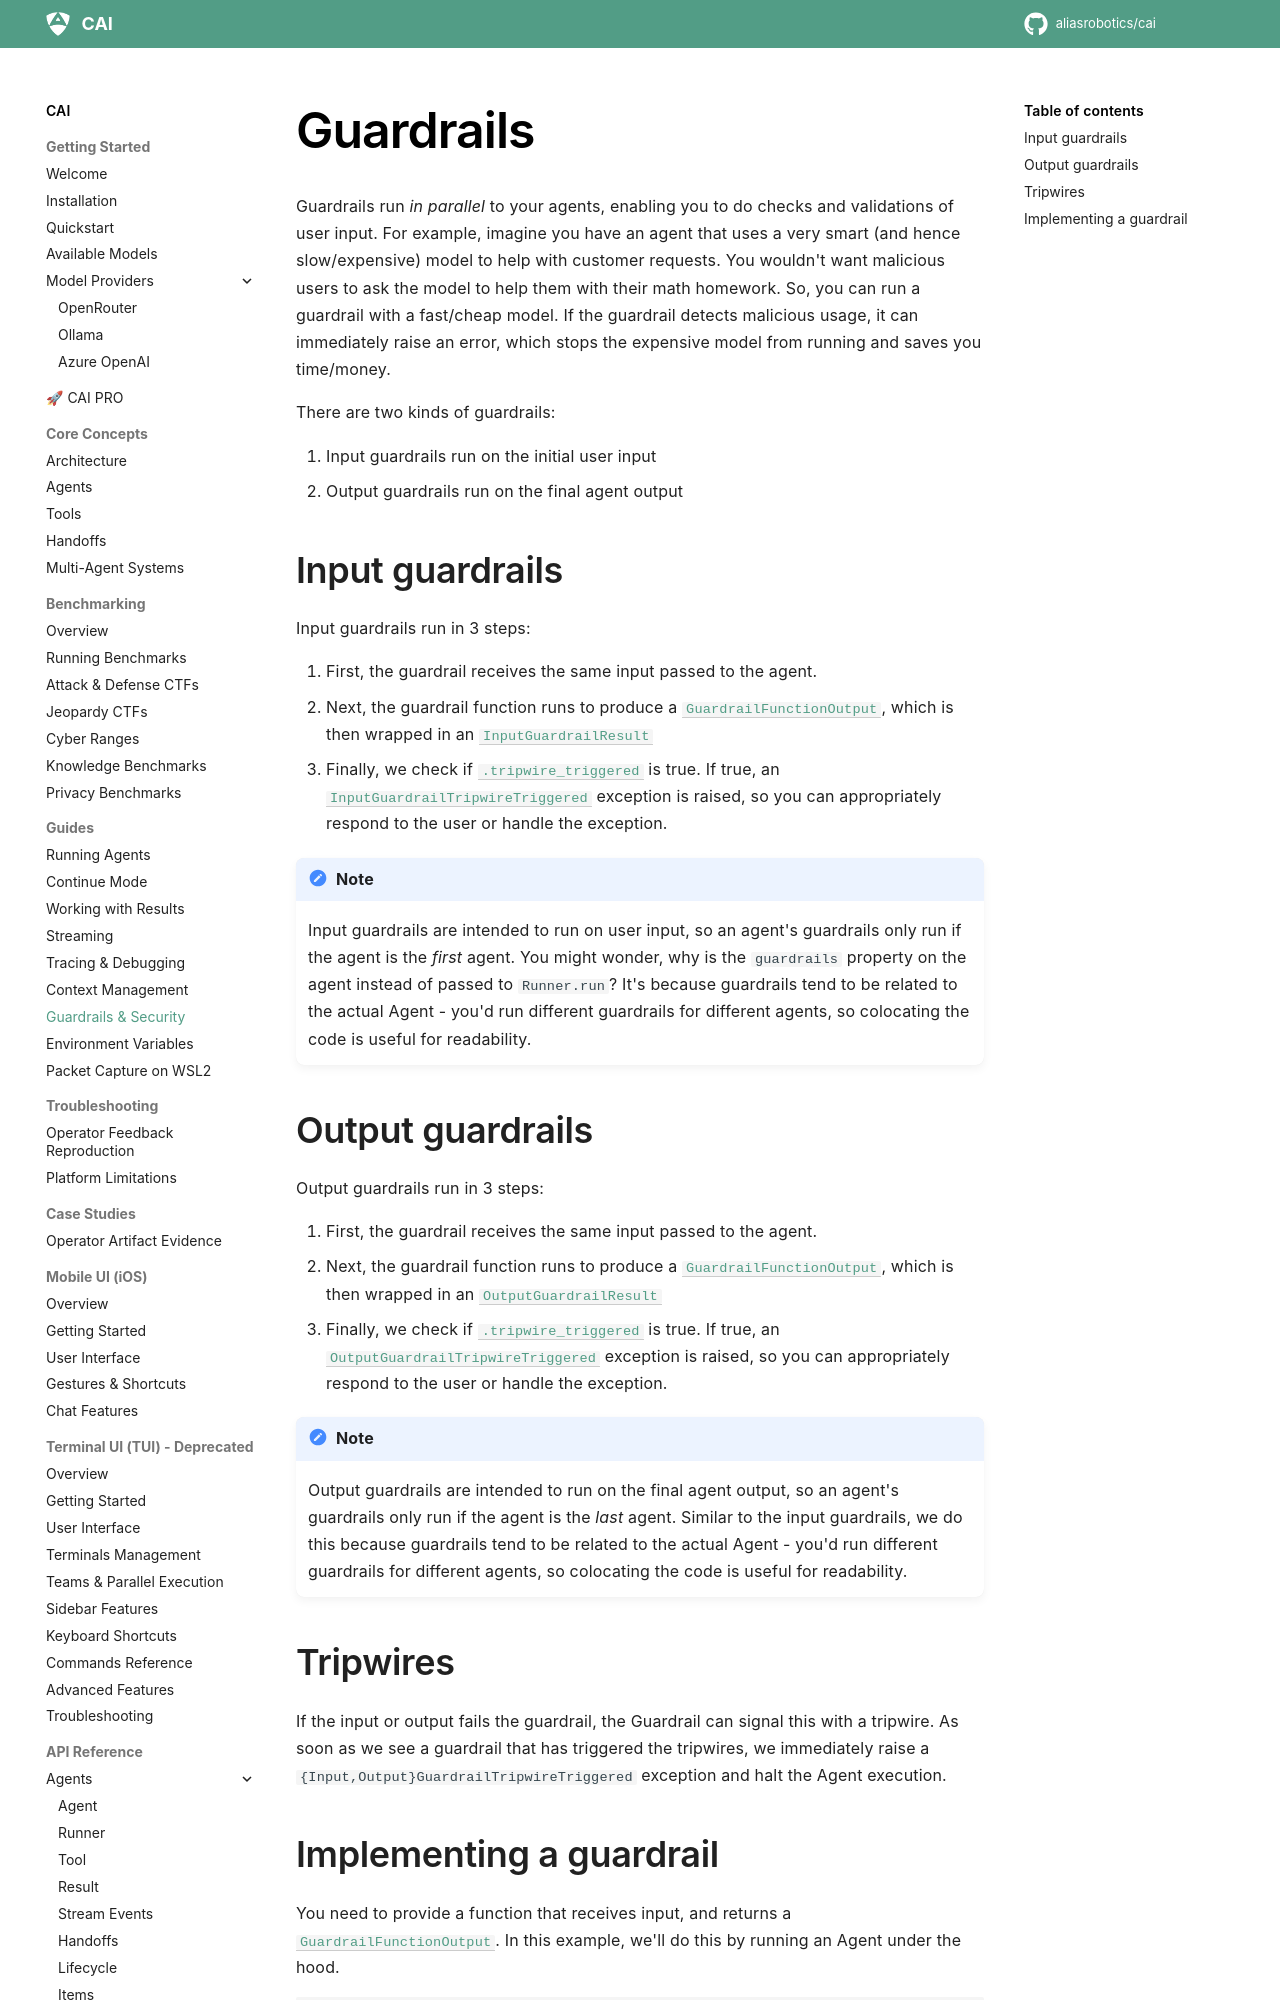

repository: dinhngoctuyen4125/CAI · page: guardrails/index.html · generator: mkdocs

# Guardrails

Guardrails run _in parallel_ to your agents, enabling you to do checks and validations of user input. For example, imagine you have an agent that uses a very smart (and hence slow/expensive) model to help with customer requests. You wouldn't want malicious users to ask the model to help them with their math homework. So, you can run a guardrail with a fast/cheap model. If the guardrail detects malicious usage, it can immediately raise an error, which stops the expensive model from running and saves you time/money.

There are two kinds of guardrails:

1. Input guardrails run on the initial user input
2. Output guardrails run on the final agent output

## Input guardrails

Input guardrails run in 3 steps:

1. First, the guardrail receives the same input passed to the agent.
2. Next, the guardrail function runs to produce a [`GuardrailFunctionOutput`][cai.sdk.agents.guardrail.GuardrailFunctionOutput], which is then wrapped in an [`InputGuardrailResult`][cai.sdk.agents.guardrail.InputGuardrailResult]
3. Finally, we check if [`.tripwire_triggered`][cai.sdk.agents.guardrail.GuardrailFunctionOutput.tripwire_triggered] is true. If true, an [`InputGuardrailTripwireTriggered`][cai.sdk.agents.exceptions.InputGuardrailTripwireTriggered] exception is raised, so you can appropriately respond to the user or handle the exception.

!!! Note

    Input guardrails are intended to run on user input, so an agent's guardrails only run if the agent is the *first* agent. You might wonder, why is the `guardrails` property on the agent instead of passed to `Runner.run`? It's because guardrails tend to be related to the actual Agent - you'd run different guardrails for different agents, so colocating the code is useful for readability.

## Output guardrails

Output guardrails run in 3 steps:

1. First, the guardrail receives the same input passed to the agent.
2. Next, the guardrail function runs to produce a [`GuardrailFunctionOutput`][cai.sdk.agents.guardrail.GuardrailFunctionOutput], which is then wrapped in an [`OutputGuardrailResult`][cai.sdk.agents.guardrail.OutputGuardrailResult]
3. Finally, we check if [`.tripwire_triggered`][cai.sdk.agents.guardrail.GuardrailFunctionOutput.tripwire_triggered] is true. If true, an [`OutputGuardrailTripwireTriggered`][cai.sdk.agents.exceptions.OutputGuardrailTripwireTriggered] exception is raised, so you can appropriately respond to the user or handle the exception.

!!! Note

    Output guardrails are intended to run on the final agent output, so an agent's guardrails only run if the agent is the *last* agent. Similar to the input guardrails, we do this because guardrails tend to be related to the actual Agent - you'd run different guardrails for different agents, so colocating the code is useful for readability.

## Tripwires

If the input or output fails the guardrail, the Guardrail can signal this with a tripwire. As soon as we see a guardrail that has triggered the tripwires, we immediately raise a `{Input,Output}GuardrailTripwireTriggered` exception and halt the Agent execution.
